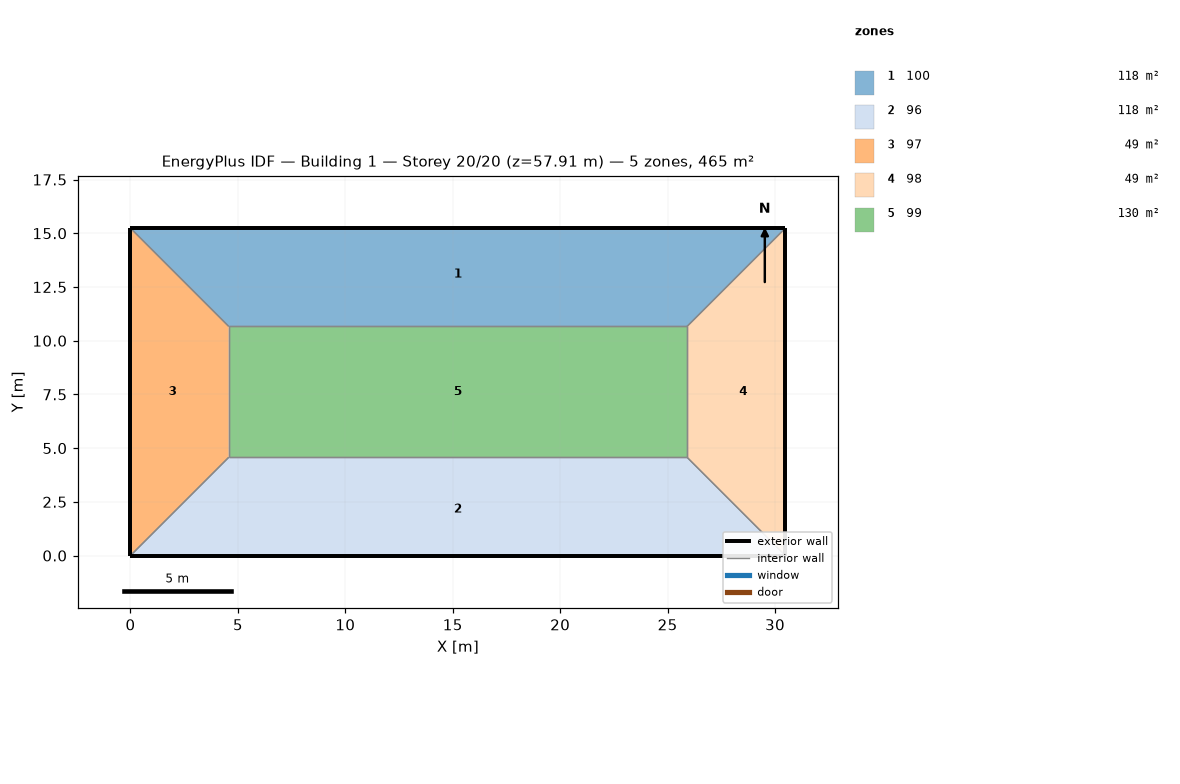
=== STOREY PLAN SPEC (per zone: floor XY polygon, exterior-wall plan segments, windows/doors) ===
zone 1: 100  (118.5 m²)
  floor: (30.48, 15.24) (25.91, 10.67) (4.57, 10.67) (0.00, 15.24)
  exterior wall: (30.48, 15.24) – (0.00, 15.24)  [30.5 m]
  interior walls: 3
zone 2: 96  (118.5 m²)
  floor: (25.91, 4.57) (30.48, 0.00) (0.00, 0.00) (4.57, 4.57)
  exterior wall: (0.00, 0.00) – (30.48, 0.00)  [30.5 m]
  interior walls: 3
zone 3: 97  (48.8 m²)
  floor: (0.00, 15.24) (4.57, 10.67) (4.57, 4.57) (0.00, 0.00)
  exterior wall: (0.00, 15.24) – (0.00, 0.00)  [15.2 m]
  interior walls: 3
zone 4: 98  (48.8 m²)
  floor: (30.48, 15.24) (30.48, 0.00) (25.91, 4.57) (25.91, 10.67)
  exterior wall: (30.48, 0.00) – (30.48, 15.24)  [15.2 m]
  interior walls: 3
zone 5: 99  (130.1 m²)
  floor: (25.91, 10.67) (25.91, 4.57) (4.57, 4.57) (4.57, 10.67)
  interior walls: 4

=== DERIVED (storey summary) ===
Building: Building 1
Storey: 20 of 20  (floor level z = 57.91 m)
Storey gross floor area: 464.5 m²
Zones on this storey: 5
  - 100: floor 118.5 m²; exterior wall 30.5 m (92.9 m²); WWR 0.0%
  - 96: floor 118.5 m²; exterior wall 30.5 m (92.9 m²); WWR 0.0%
  - 97: floor 48.8 m²; exterior wall 15.2 m (46.5 m²); WWR 0.0%
  - 98: floor 48.8 m²; exterior wall 15.2 m (46.5 m²); WWR 0.0%
  - 99: floor 130.1 m²
Zone adjacency (shared interzone walls):
  - 100 ↔ 97
  - 100 ↔ 98
  - 100 ↔ 99
  - 96 ↔ 97
  - 96 ↔ 98
  - 96 ↔ 99
  - 97 ↔ 99
  - 98 ↔ 99